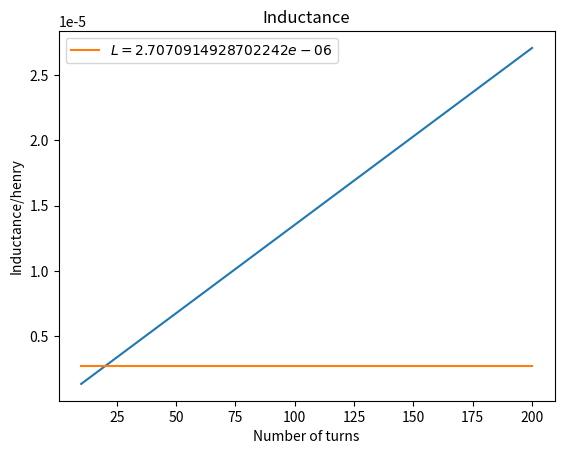

Python code for this plot: (Note: this script raises an exception after producing the figure.)
import numpy as np
from matplotlib import pyplot as plt
def inductance(mu_r, N, A, l):
    mu_0 = (4 * np.pi) * 10**-7
    return (mu_r*mu_0*(N**2)*A)/l

def freq(L, C):
    return 1 / (2*np.pi * np.sqrt(L*C))

def capacitance(f, L):
    return 1 / (((2*np.pi*f)**2) * L)

if __name__ == "__main__":
    N = np.linspace(10,200)
    r = 0.4E-3
    A = 2*np.pi * (r**2)
    d = 0.224E-3
    l = N*d
    mu_r = 24


    L = inductance(mu_r, N, A, l)
    fig, ax = plt.subplots(1,1)
    ax.set_title('Inductance')
    ax.set_xlabel("Number of turns")
    ax.set_ylabel("Inductance/henry")
    ax.plot(N,L)
    ax.plot(N,np.full(N.shape, inductance(mu_r, 20, A, 20*d)), label = f"$L = {inductance(mu_r, 20, A, 20*d)}$")
    plt.legend()
    plt.show()

    C = 20E-12
    f = freq(L, C)
    ax[1].set_title('Frequency')
    ax[1].set_xlabel("Number of turns")
    ax[1].set_ylabel("Frequency/hz")
    ax[1].plot(N,f)

    f = 457E3
    C = capacitance(f, L)
    ax[2].set_title('Capacitance needed for 457khz')
    ax[2].set_xlabel("Number of turns")
    ax[2].set_ylabel("Capacitance/farad")
    ax[2].plot(N,C)
    plt.show()



